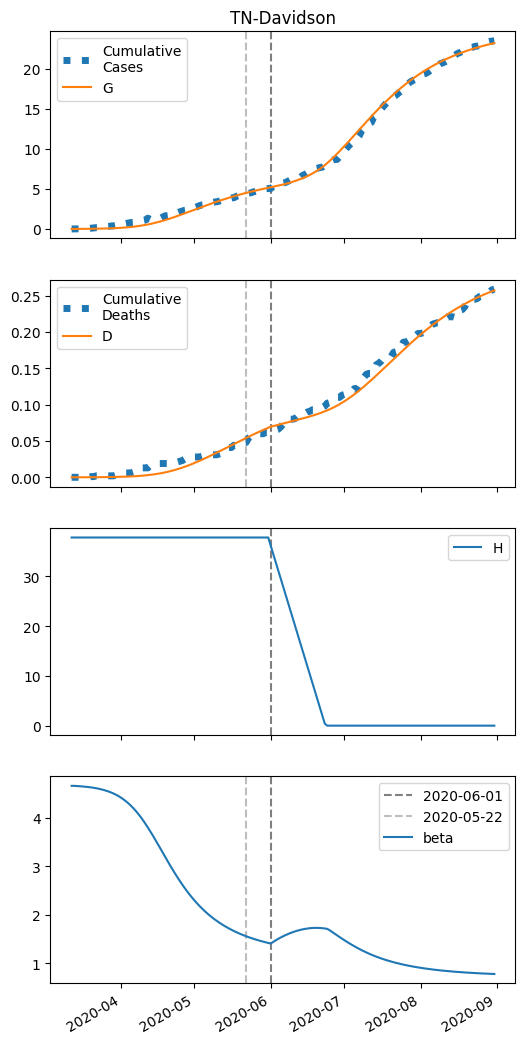

The table this chart was drawn from, first rows:
series, 2020-03-12, 2020-03-13, 2020-03-14, 2020-03-15, 2020-03-16, 2020-03-17, 2020-03-18, 2020-03-19, 2020-03-20, 2020-03-21, 2020-03-22, 2020-03-23, 2020-03-24, 2020-03-25, 2020-03-26, 2020-03-27, 2020-03-28, 2020-03-29, 2020-03-30, 2020-03-31, 2020-04-01, 2020-04-02, 2020-04-03
S, 34707, 34706, 34704, 34702, 34700, 34698, 34695, 34692, 34688, 34684, 34679, 34673, 34667, 34659, 34651, 34641, 34630, 34617, 34603, 34587, 34568, 34547, 34524
I, 6.0, 6.916, 7.971, 9.186, 10.58, 12.19, 14.04, 16.16, 18.6, 21.41, 24.62, 28.3, 32.52, 37.34, 42.84, 49.12, 56.27, 64.39, 73.6, 84.02, 95.77, 109, 123.8
IH, 0.0, 0.24, 0.3924, 0.5081, 0.6124, 0.7186, 0.8342, 0.9638, 1.111, 1.28, 1.474, 1.695, 1.95, 2.241, 2.574, 2.955, 3.39, 3.885, 4.449, 5.089, 5.815, 6.635, 7.559
IN, 0.24, 0.4517, 0.6752, 0.9146, 1.174, 1.459, 1.775, 2.128, 2.524, 2.971, 3.478, 4.053, 4.708, 5.454, 6.306, 7.277, 8.385, 9.649, 11.09, 12.73, 14.59, 16.7, 19.1
D, 0.01, 0.01, 0.01428, 0.02127, 0.03033, 0.04124, 0.05405, 0.06891, 0.08609, 0.1059, 0.1287, 0.155, 0.1852, 0.2199, 0.2599, 0.3057, 0.3584, 0.4188, 0.4881, 0.5674, 0.6581, 0.7617, 0.8799
R, 0.0, 0.02825, 0.2014, 0.4771, 0.8388, 1.283, 1.814, 2.44, 3.173, 4.026, 5.015, 6.161, 7.486, 9.015, 10.78, 12.81, 15.14, 17.82, 20.9, 24.43, 28.47, 33.1, 38.38
G, 6.0, 7.396, 9.004, 10.86, 12.99, 15.44, 18.27, 21.52, 25.25, 29.54, 34.46, 40.12, 46.59, 54.02, 62.51, 72.21, 83.29, 95.91, 110.3, 126.6, 145.1, 165.9, 189.5
H, 37827, 37827, 37827, 37827, 37827, 37827, 37827, 37827, 37827, 37827, 37827, 37827, 37827, 37827, 37827, 37827, 37827, 37827, 37827, 37827, 37827, 37827, 37827
beta, 4.654, 4.654, 4.651, 4.648, 4.644, 4.639, 4.634, 4.628, 4.622, 4.614, 4.605, 4.595, 4.583, 4.57, 4.555, 4.538, 4.519, 4.497, 4.472, 4.445, 4.414, 4.379, 4.341
